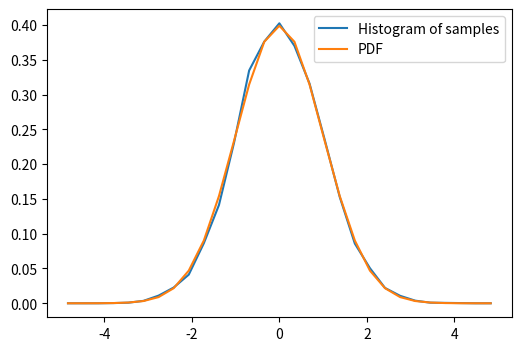

Here is the Python script that generated this plot:
%matplotlib inline

import numpy as np

# Sample from a normal distribution using numpy's random number generator
samples = np.random.normal(size=10000)

# Compute a histogram of the sample
bins = np.linspace(-5, 5, 30)
histogram, bins = np.histogram(samples, bins=bins, density=True)

bin_centers = 0.5*(bins[1:] + bins[:-1])

# Compute the PDF on the bin centers from scipy distribution object
from scipy import stats
pdf = stats.norm.pdf(bin_centers)

from matplotlib import pyplot as plt
plt.figure(figsize=(6, 4))
plt.plot(bin_centers, histogram, label="Histogram of samples")
plt.plot(bin_centers, pdf, label="PDF")
plt.legend()
plt.show()